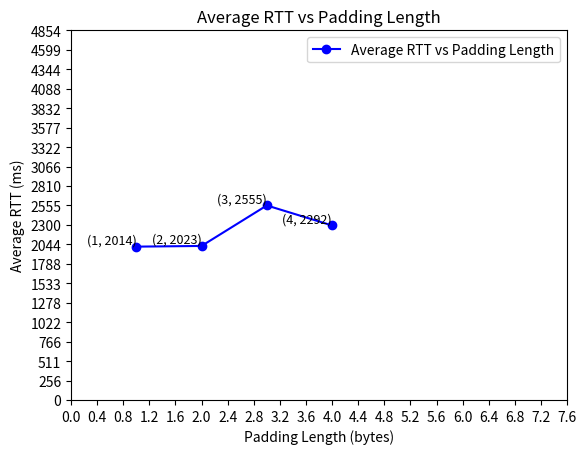
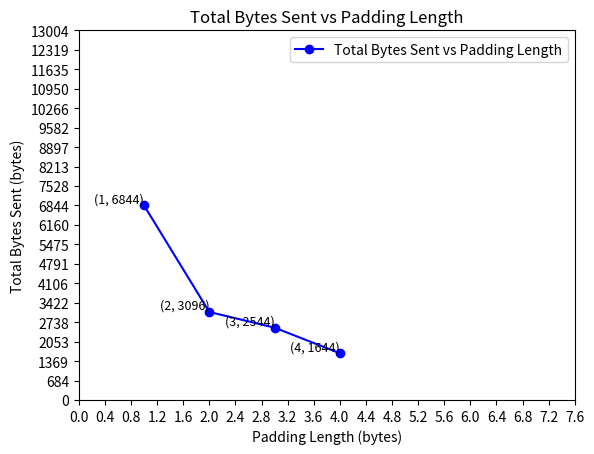
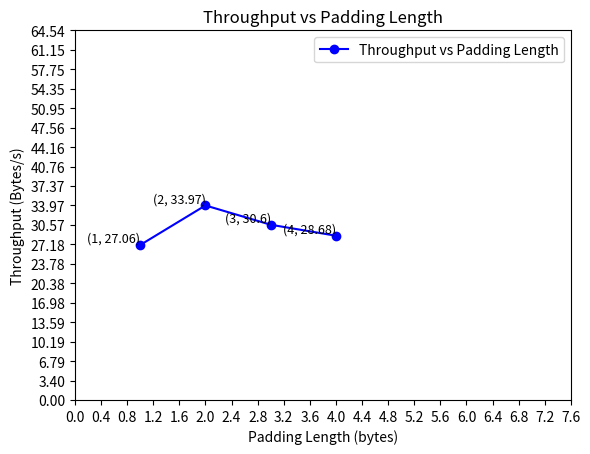
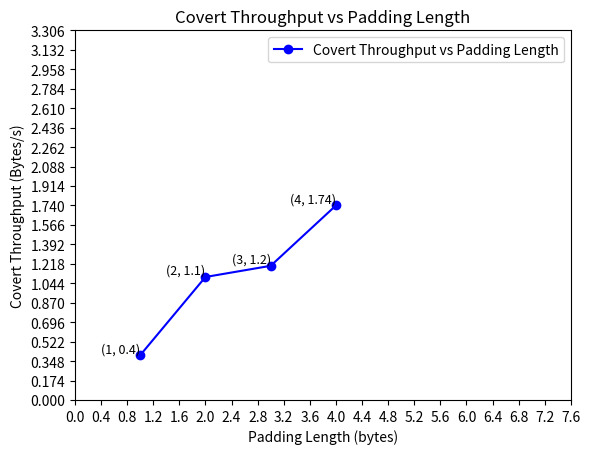
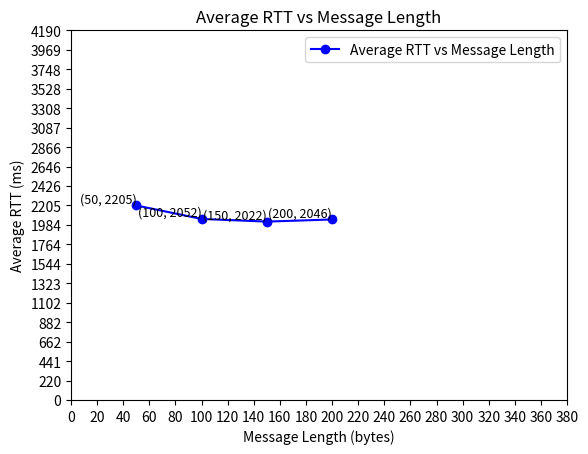
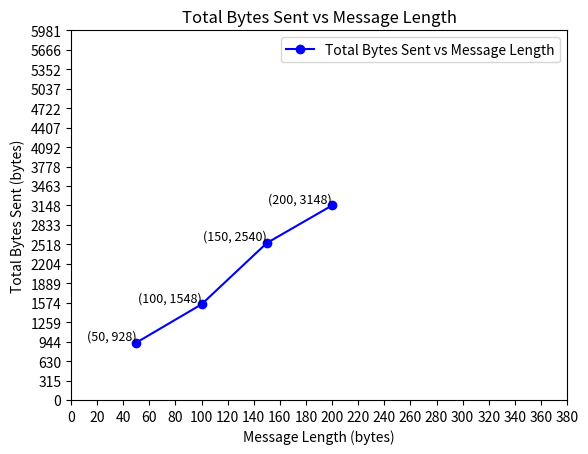
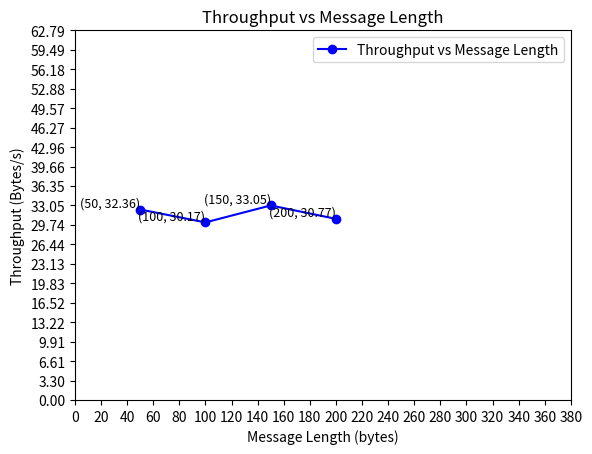
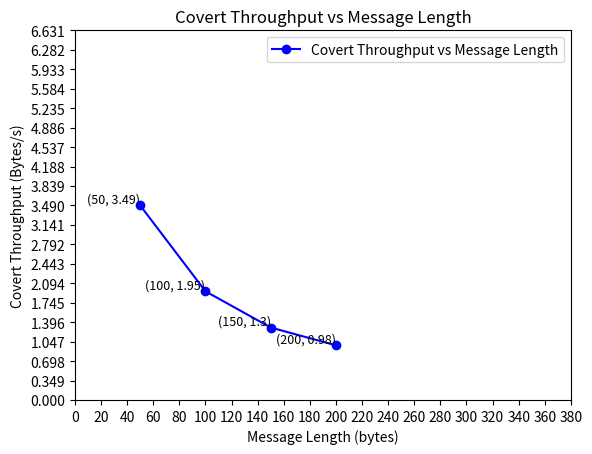
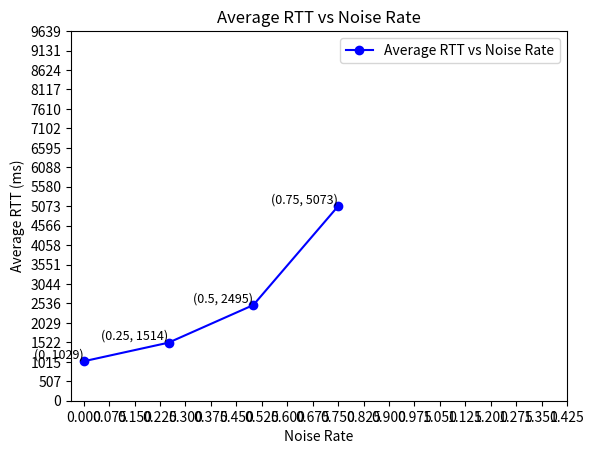
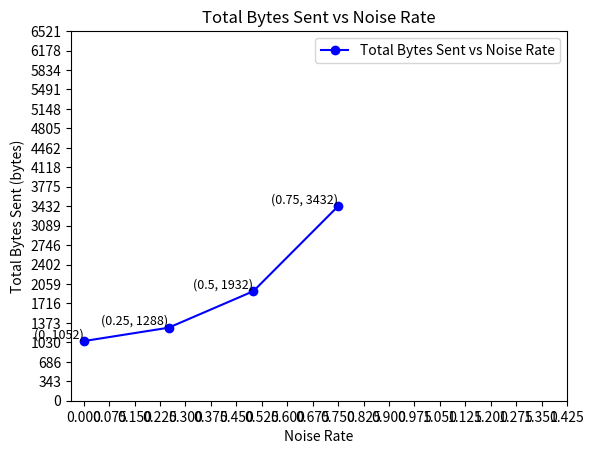
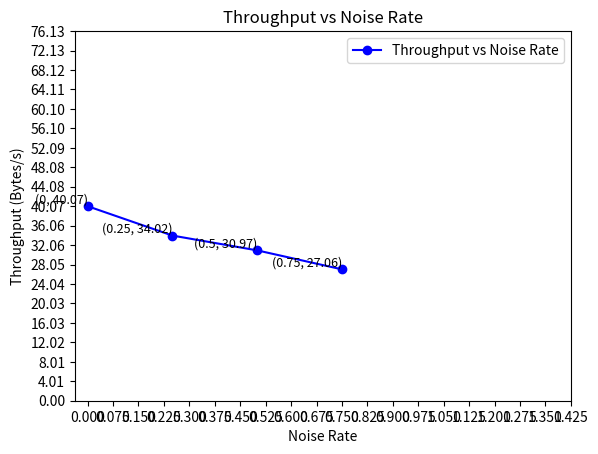
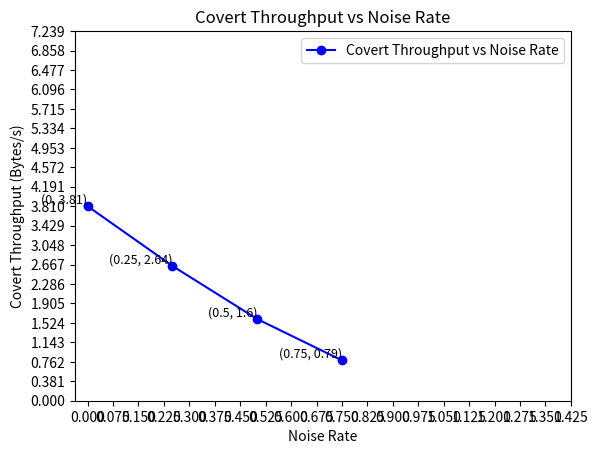

Generate these figures, in order, with matplotlib:
import matplotlib.pyplot as plt
import numpy as np
import scipy.stats as stats

def build_padding_length_chart():
    padding_length = [1, 2, 3, 4]
    total_bytes_sent = [6844, 3096, 2544, 1644]
    average_rtt = [2014, 2023, 2555, 2292]
    throughput = [27.06, 33.97, 30.6, 28.68]
    covert_throughput = [float(f"{(t / b) * 100:.2f}") for t, b in zip(throughput, total_bytes_sent)]
    
    create_chart(padding_length, average_rtt, 'Padding Length (bytes)', 'Average RTT (ms)', 'Average RTT vs Padding Length')
    create_chart(padding_length, total_bytes_sent, 'Padding Length (bytes)', 'Total Bytes Sent (bytes)', 'Total Bytes Sent vs Padding Length')
    create_chart(padding_length, throughput, 'Padding Length (bytes)', 'Throughput (Bytes/s)', 'Throughput vs Padding Length')
    create_chart(padding_length, covert_throughput, 'Padding Length (bytes)', 'Covert Throughput (Bytes/s)', 'Covert Throughput vs Padding Length')

    print("Padding Length Test Confidence Interval for Average RTT:", calculate_confidence_interval(average_rtt))
    print("Padding Length Test Confidence Interval for Total Bytes Sent:", calculate_confidence_interval(total_bytes_sent))
    print("Padding Length Test Confidence Interval for Throughput:", calculate_confidence_interval(throughput))
    print("Padding Length Test Confidence Interval for Covert Throughput:", calculate_confidence_interval(covert_throughput))
    print("Padding Length Test Mean for Average RTT:", calculate_mean(average_rtt))
    print("Padding Length Test Mean for Total Bytes Sent:", calculate_mean(total_bytes_sent))
    print("Padding Length Test Mean for Throughput:", calculate_mean(throughput))
    print("Padding Length Test Mean for Covert Throughput:", calculate_mean(covert_throughput))

def build_message_length_chart():
    message_length = [50, 100, 150, 200]
    total_bytes_sent = [928, 1548, 2540, 3148]
    average_rtt = [2205, 2052, 2022, 2046]
    throughput = [32.36, 30.17, 33.05, 30.77]
    covert_throughput = [float(f"{(t / b) * 100:.2f}") for t, b in zip(throughput, total_bytes_sent)]

    create_chart(message_length, average_rtt, 'Message Length (bytes)', 'Average RTT (ms)', 'Average RTT vs Message Length')
    create_chart(message_length, total_bytes_sent, 'Message Length (bytes)', 'Total Bytes Sent (bytes)', 'Total Bytes Sent vs Message Length')
    create_chart(message_length, throughput, 'Message Length (bytes)', 'Throughput (Bytes/s)', 'Throughput vs Message Length')
    create_chart(message_length, covert_throughput, 'Message Length (bytes)', 'Covert Throughput (Bytes/s)', 'Covert Throughput vs Message Length')

    print("Message Length Test Confidence Interval for Average RTT:", calculate_confidence_interval(average_rtt))
    print("Message Length Test Confidence Interval for Total Bytes Sent:", calculate_confidence_interval(total_bytes_sent))
    print("Message Length Test Confidence Interval for Throughput:", calculate_confidence_interval(throughput))
    print("Message Length Test Confidence Interval for Covert Throughput:", calculate_confidence_interval(covert_throughput))
    print("Message Length Test Mean for Average RTT:", calculate_mean(average_rtt))
    print("Message Length Test Mean for Total Bytes Sent:", calculate_mean(total_bytes_sent))
    print("Message Length Test Mean for Throughput:", calculate_mean(throughput))
    print("Message Length Test Mean for Covert Throughput:", calculate_mean(covert_throughput))
    
def build_noise_rate_chart():
    noise_rate = [0, 0.25, 0.5, 0.75]
    total_bytes_sent = [1052, 1288, 1932, 3432]
    average_rtt = [1029, 1514, 2495, 5073]
    throughput = [40.07, 34.02, 30.97, 27.06]
    covert_throughput = [float(f"{(t / b) * 100:.2f}") for t, b in zip(throughput, total_bytes_sent)]

    create_chart(noise_rate, average_rtt, 'Noise Rate', 'Average RTT (ms)', 'Average RTT vs Noise Rate')
    create_chart(noise_rate, total_bytes_sent, 'Noise Rate', 'Total Bytes Sent (bytes)', 'Total Bytes Sent vs Noise Rate')
    create_chart(noise_rate, throughput, 'Noise Rate', 'Throughput (Bytes/s)', 'Throughput vs Noise Rate')
    create_chart(noise_rate, covert_throughput, 'Noise Rate', 'Covert Throughput (Bytes/s)', 'Covert Throughput vs Noise Rate')

    print("Noise Rate Test Confidence Interval for Average RTT:", calculate_confidence_interval(average_rtt))
    print("Noise Rate Test Confidence Interval for Total Bytes Sent:", calculate_confidence_interval(total_bytes_sent))
    print("Noise Rate Test Confidence Interval for Throughput:", calculate_confidence_interval(throughput))
    print("Noise Rate Test Confidence Interval for Covert Throughput:", calculate_confidence_interval(covert_throughput))
    print("Noise Rate Test Mean for Average RTT:", calculate_mean(average_rtt))
    print("Noise Rate Test Mean for Total Bytes Sent:", calculate_mean(total_bytes_sent))
    print("Noise Rate Test Mean for Throughput:", calculate_mean(throughput))
    print("Noise Rate Test Mean for Covert Throughput:", calculate_mean(covert_throughput))


def calculate_confidence_interval(data, confidence=0.95):
    mean_value = np.mean(data)
    std_error = np.std(data) / np.sqrt(len(data))

    conf_interval = stats.t.interval(confidence, len(data)-1, loc=mean_value, scale=std_error)
    return conf_interval

def calculate_mean(data):
    return np.mean(data)

def create_chart(x, y, label_x, label_y, title):
    fig, ax = plt.subplots()
    ax.plot(x, y, label=title, marker='o', linestyle='-', color='b')
    ax.set_xlabel(label_x)
    ax.set_ylabel(label_y)
    ax.set_title(title)

    ax.set_xticks(np.arange(0, max(x)*2, max(x) / 10))  # X-axis ticks every 1 unit
    ax.set_yticks(np.arange(0, max(y)*2, max(y) / 10))  # Y-axis ticks every 10 units

    # add text as x and y and corresponding throughput
    for x, y in zip(x, y):
        ax.text(x, y, f'({x}, {y})', fontsize=9, ha='right', va='bottom', color='black')

    ax.legend()
    plt.show()

if __name__ == "__main__":
    build_padding_length_chart()
    build_message_length_chart()
    build_noise_rate_chart()